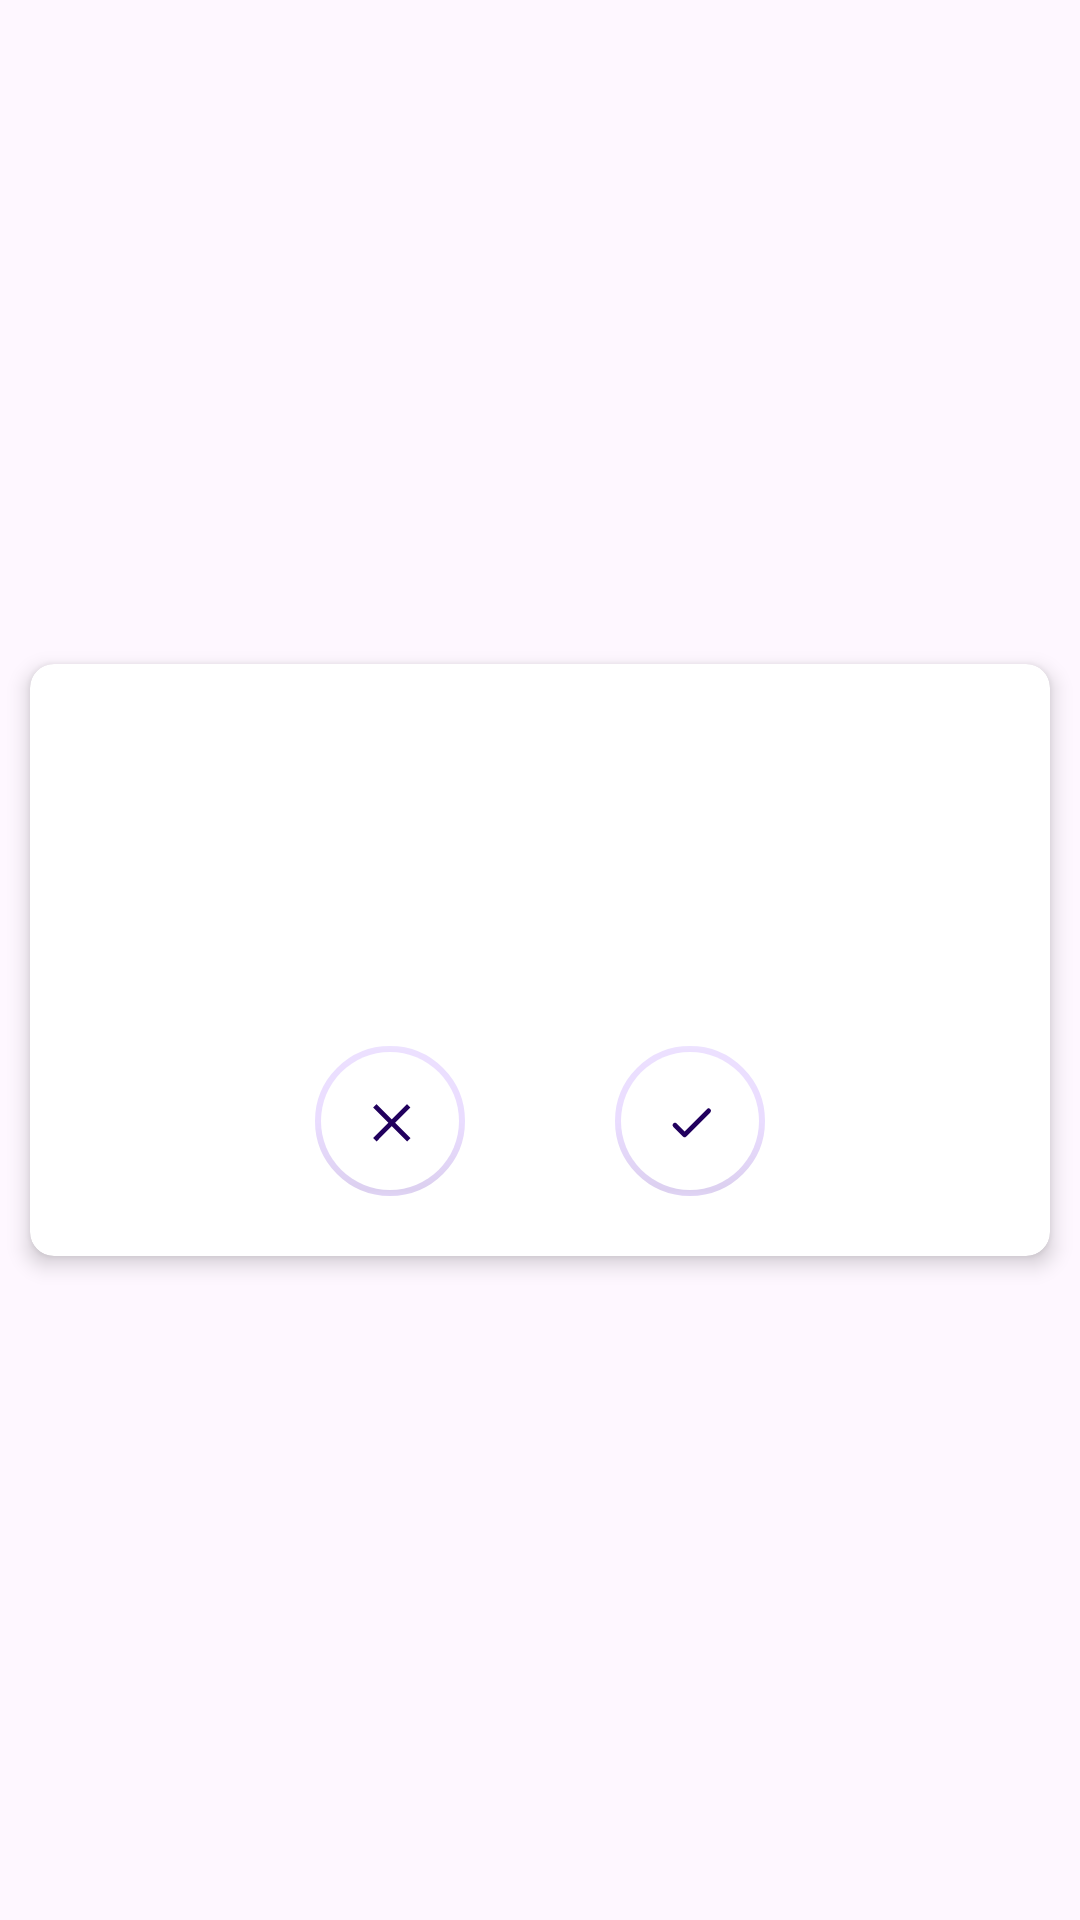

Layout XML and referenced resources for this Android screen:
<!-- AndroidManifest.xml: application theme Theme.ShaadicomAssignment -->
<!-- res/layout/person_detail_status_unknown.xml -->
<?xml version="1.0" encoding="utf-8"?>
<androidx.constraintlayout.widget.ConstraintLayout xmlns:app="http://schemas.android.com/apk/res-auto"
    xmlns:android="http://schemas.android.com/apk/res/android"
    android:layout_width="match_parent"
    android:layout_height="wrap_content"
    xmlns:tools="http://schemas.android.com/tools">

    <androidx.cardview.widget.CardView
        android:layout_width="match_parent"
        android:layout_height="wrap_content"
        android:layout_marginStart="10dp"
        android:layout_marginEnd="10dp"
        android:layout_marginTop="10dp"
        android:layout_marginBottom="10dp"
        app:layout_constraintStart_toStartOf="parent"
        app:layout_constraintEnd_toEndOf="parent"
        app:layout_constraintTop_toTopOf="parent"
        app:layout_constraintBottom_toBottomOf="parent"
        app:cardCornerRadius="8dp"
        app:cardElevation="4dp">


    <LinearLayout
            android:padding="20dp"
            android:layout_width="match_parent"
            android:layout_height="match_parent"
            android:orientation="vertical"
            android:layout_gravity="center_horizontal">

            <ImageView
                android:layout_marginTop="10dp"
                android:id="@+id/person_image"
                android:layout_width="wrap_content"
                android:layout_height="wrap_content"
                android:layout_gravity="center" />

            <TextView
                android:textAlignment="center"
                android:layout_marginStart="10dp"
                android:layout_marginEnd="10dp"
                android:textStyle="bold"
                android:layout_marginTop="10dp"
                android:layout_gravity="center"
                android:textColor="@color/cyan500"
                android:id="@+id/name"
                android:layout_width="wrap_content"
                android:layout_height="wrap_content"
                tools:text="Rahul Arora"
                android:textSize="30sp"/>

            <TextView
                android:textAlignment="center"
                android:layout_marginStart="10dp"
                android:layout_marginEnd="10dp"
                android:layout_marginTop="10dp"
                android:layout_width="wrap_content"
                android:layout_height="wrap_content"
                android:layout_gravity="center"
                android:textSize="20sp"
                tools:text="Noida"
                android:id="@+id/age_and_address"/>

            <androidx.constraintlayout.widget.ConstraintLayout
                android:layout_marginTop="10dp"
                android:layout_gravity="center"
                android:layout_width="150dp"
                android:layout_height="wrap_content"
                android:orientation="horizontal">


                <com.google.android.material.floatingactionbutton.FloatingActionButton
                    android:id="@+id/reject_button"
                    app:strokeColor="@color/cyan500"
                    android:layout_width="50dp"
                    android:layout_height="100dp"
                    android:layout_gravity="center_horizontal"
                    android:backgroundTint="@color/white"
                    app:borderWidth="2dp"
                    app:srcCompat="@drawable/cross_svg"
                    app:elevation="0dp"
                    app:layout_constraintStart_toStartOf="parent"
                    app:layout_constraintTop_toTopOf="parent"
                    app:shapeAppearanceOverlay="@style/MyRoundedFabShape" />

                <com.google.android.material.floatingactionbutton.FloatingActionButton
                    android:id="@+id/accept_button"
                    android:layout_width="50dp"
                    android:layout_height="100dp"
                    android:layout_gravity="center_horizontal"
                    app:srcCompat="@drawable/tick_svg"
                    android:backgroundTint="@color/white"
                    app:borderWidth="2dp"
                    app:elevation="0dp"
                    app:shapeAppearanceOverlay="@style/MyRoundedFabShape"
                    app:layout_constraintEnd_toEndOf="parent"
                    app:layout_constraintTop_toTopOf="parent" />



            </androidx.constraintlayout.widget.ConstraintLayout>

        </LinearLayout>
    </androidx.cardview.widget.CardView>


</androidx.constraintlayout.widget.ConstraintLayout>
<!-- resources referenced by this layout -->
<resources>
  <color name="cyan500">#FF00BCD4</color>
  <color name="white">#FFFFFFFF</color>
  <!-- drawable cross_svg (drawable) -->
  <vector xmlns:android="http://schemas.android.com/apk/res/android"
      android:width="24dp"
      android:height="24dp"
      android:viewportWidth="30"
      android:viewportHeight="30">
    <path
        android:fillColor="#FF000000"
        android:pathData="M18.36,19.78L12,13.41l-6.36,6.37 -1.42,-1.42L10.59,12 4.22,5.64l1.42,-1.42L12,10.59l6.36,-6.36 1.41,1.41L13.41,12l6.36,6.36z"/>
  </vector>
  <!-- drawable tick_svg (drawable) -->
  <vector xmlns:android="http://schemas.android.com/apk/res/android"
      android:width="24dp"
      android:height="24dp"
      android:viewportWidth="30"
      android:viewportHeight="30">
  
    <path
        android:pathData="M5,13L9,17L19,7"
        android:strokeColor="#000000"
        android:strokeWidth="2"
        android:fillColor="@android:color/transparent"
        android:strokeLineCap="round"
        android:strokeLineJoin="round" />
  </vector>
  <style name="MyRoundedFabShape" parent=""> 
          <item name="cornerFamily">rounded</item>
          <item name="cornerSize">50%</item>
          <item name="strokeColor">@color/cyan500</item> 
          <item name="strokeWidth">2dp</item> 
      </style>
  <style name="Theme.ShaadicomAssignment" parent="Base.Theme.ShaadicomAssignment" />
  <style name="Base.Theme.ShaadicomAssignment" parent="Theme.Material3.DayNight.NoActionBar">
          
          
      </style>
</resources>
